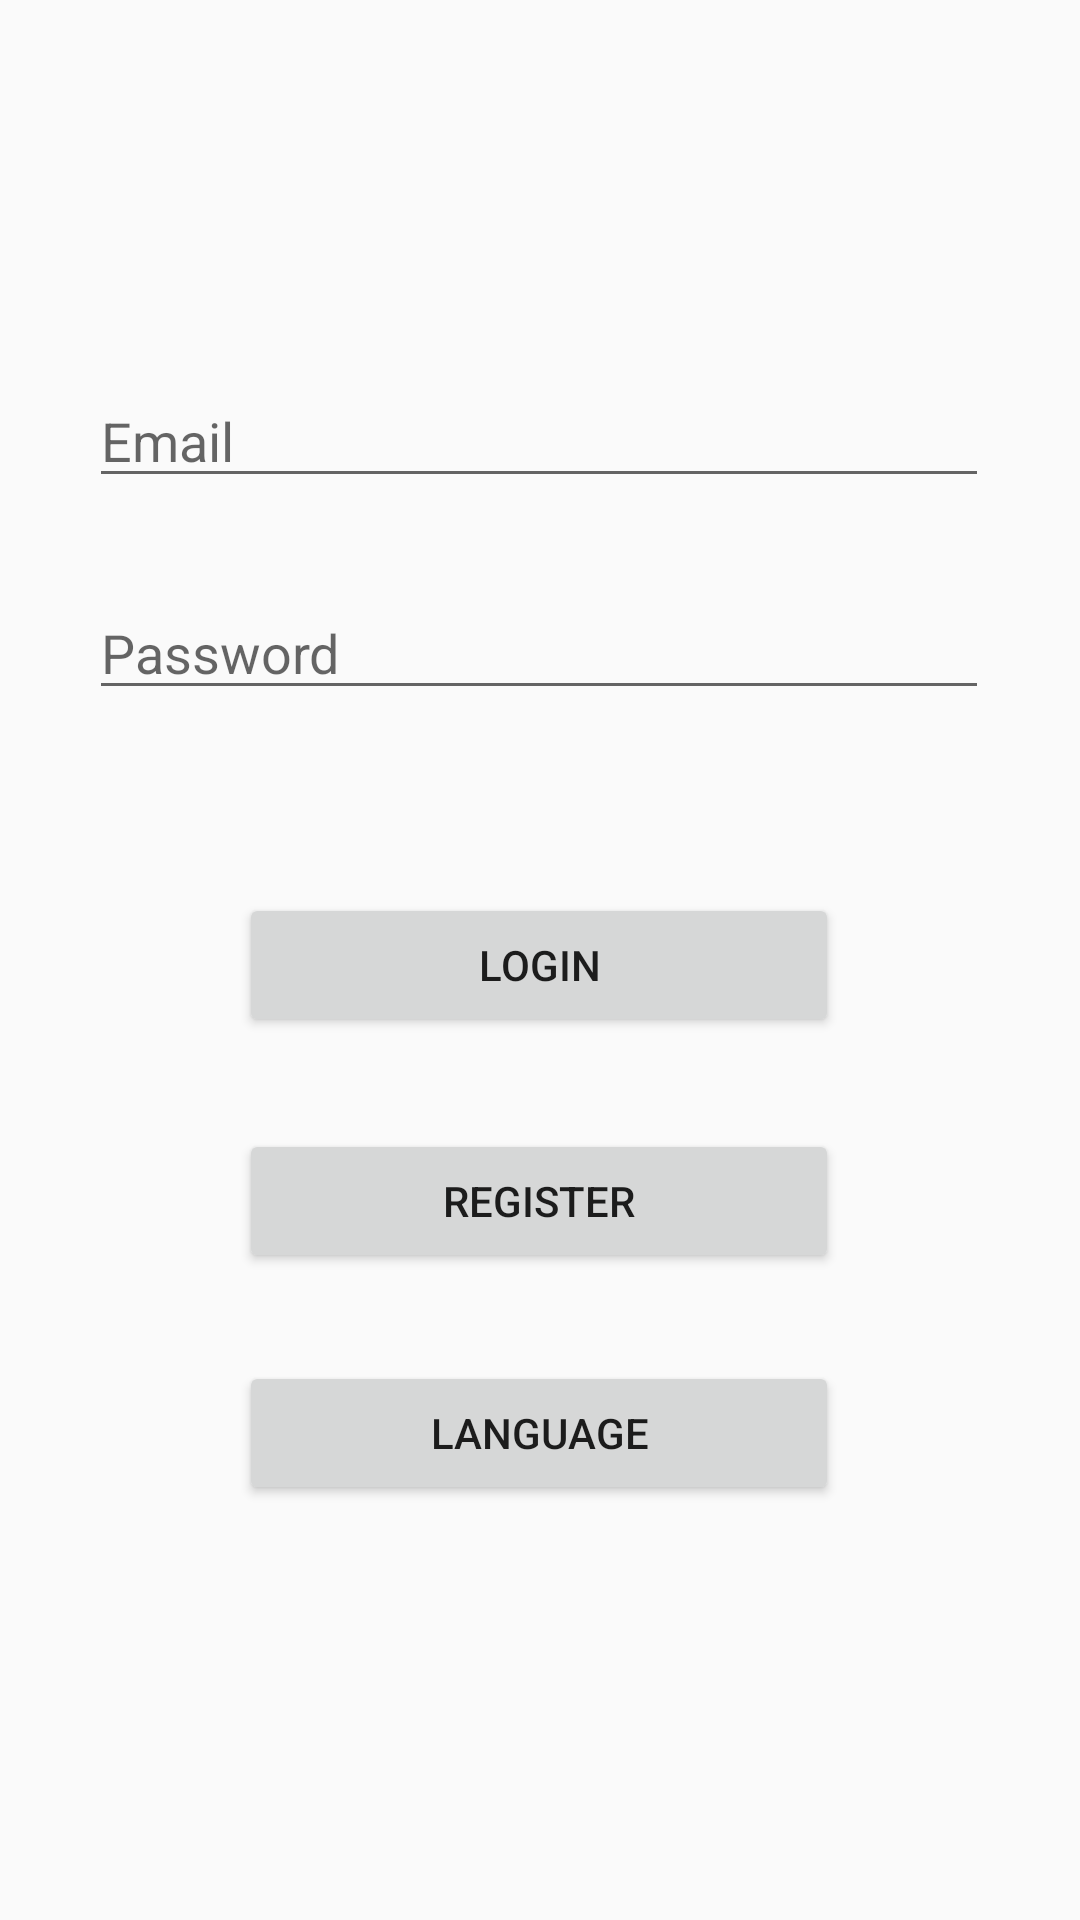

Reconstruct the res/layout file that produces this screen, plus the resources it refers to.
<!-- AndroidManifest.xml: application theme AppTheme -->
<!-- res/layout/login_fragment.xml -->
<?xml version="1.0" encoding="utf-8"?>
<androidx.constraintlayout.widget.ConstraintLayout
    xmlns:android="http://schemas.android.com/apk/res/android"
    xmlns:app="http://schemas.android.com/apk/res-auto"
    xmlns:tools="http://schemas.android.com/tools"
    android:layout_width="match_parent"
    android:layout_height="match_parent">

    <Button
        android:id="@+id/login"
        android:layout_width="200sp"
        android:layout_height="wrap_content"
        android:text="@string/login"
        app:layout_constraintBottom_toBottomOf="parent"
        app:layout_constraintEnd_toEndOf="parent"
        app:layout_constraintHorizontal_bias="0.497"
        app:layout_constraintStart_toStartOf="parent"
        app:layout_constraintTop_toBottomOf="@+id/edt_password"
        app:layout_constraintVertical_bias="0.172" />

    <EditText
        android:id="@+id/edt_password"
        android:layout_width="300sp"
        android:layout_height="wrap_content"
        android:ems="10"
        android:hint="@string/password"
        android:inputType="textPassword"
        app:layout_constraintBottom_toBottomOf="parent"
        app:layout_constraintEnd_toEndOf="parent"
        app:layout_constraintHorizontal_bias="0.497"
        app:layout_constraintStart_toStartOf="parent"
        app:layout_constraintTop_toBottomOf="@+id/edt_email"
        app:layout_constraintVertical_bias="0.068" />

    <EditText
        android:id="@+id/edt_email"
        android:layout_width="300sp"
        android:layout_height="wrap_content"
        android:ems="10"
        android:hint="@string/email"
        android:inputType="textEmailAddress"
        app:layout_constraintBottom_toBottomOf="parent"
        app:layout_constraintEnd_toEndOf="parent"
        app:layout_constraintHorizontal_bias="0.495"
        app:layout_constraintStart_toStartOf="parent"
        app:layout_constraintTop_toTopOf="parent"
        app:layout_constraintVertical_bias="0.208" />

    <Button
        android:id="@+id/register"
        android:layout_width="200sp"
        android:layout_height="wrap_content"
        android:text="@string/register"
        app:layout_constraintBottom_toBottomOf="parent"
        app:layout_constraintEnd_toEndOf="parent"
        app:layout_constraintHorizontal_bias="0.497"
        app:layout_constraintStart_toStartOf="parent"
        app:layout_constraintTop_toBottomOf="@+id/login"
        app:layout_constraintVertical_bias="0.124" />

    <Button
        android:id="@+id/edt_lang"
        android:layout_width="200sp"
        android:layout_height="wrap_content"
        android:text="@string/lang"
        app:layout_constraintBottom_toBottomOf="parent"
        app:layout_constraintEnd_toEndOf="parent"
        app:layout_constraintHorizontal_bias="0.497"
        app:layout_constraintStart_toStartOf="parent"
        app:layout_constraintTop_toBottomOf="@+id/register"
        app:layout_constraintVertical_bias="0.175" />
</androidx.constraintlayout.widget.ConstraintLayout>
<!-- resources referenced by this layout -->
<resources>
  <string name="email">Email</string>
  <string name="lang">Language</string>
  <string name="login">Login</string>
  <string name="password">Password</string>
  <string name="register">Register</string>
  <style name="AppTheme" parent="Theme.AppCompat.Light.DarkActionBar">
          
          <item name="colorPrimary">@color/colorPrimaryDark</item>
          <item name="colorPrimaryDark">@color/colorPrimary</item>
          <item name="colorAccent">@color/colorAccent</item>
      </style>
  <color name="colorPrimaryDark">#FFC7C7</color>
  <color name="colorPrimary">#FFE2E2</color>
  <color name="colorAccent">#8785A2</color>
</resources>
